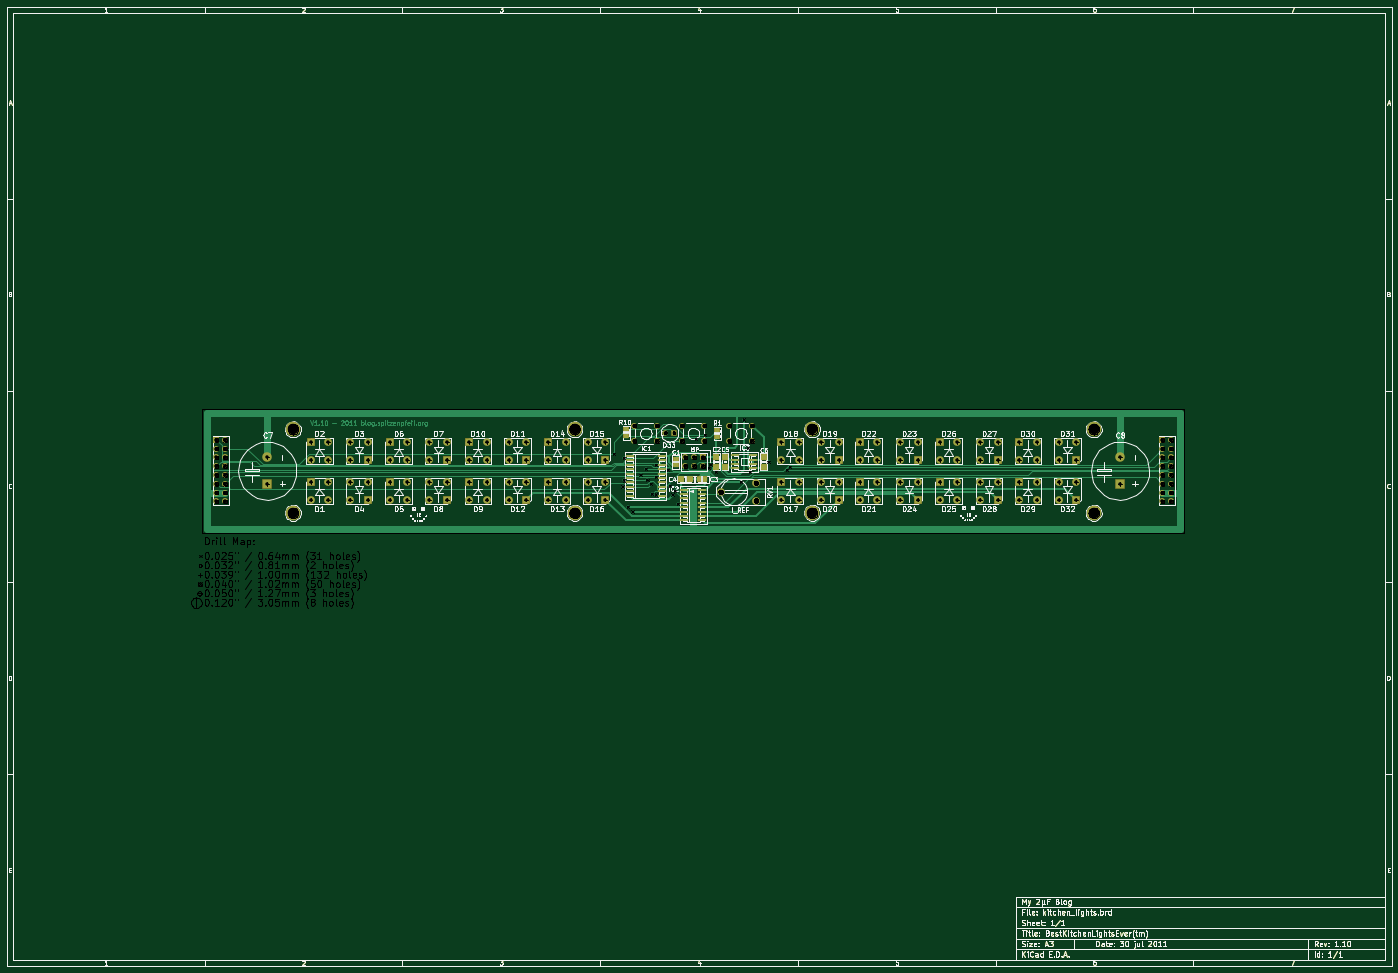
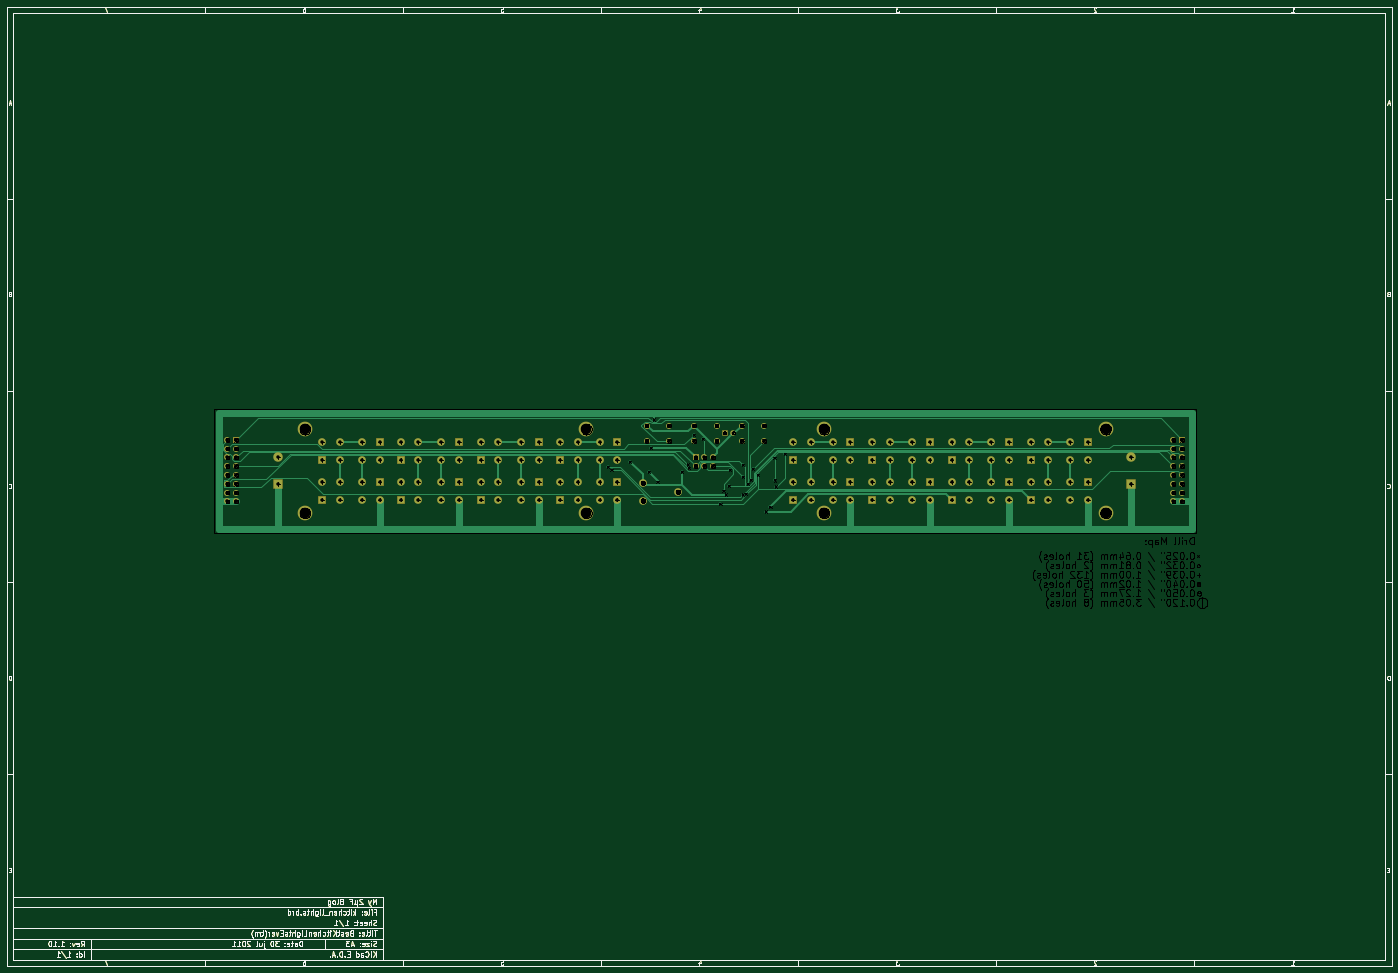
Circuit board: 9 layer files. Board 399.7 x 276.9 mm.
- bottom_copper: kitchen_lights-Back.gbl (43333 bytes)
- top_copper: kitchen_lights-Front.gtl (52029 bytes)
- bottom_mask: kitchen_lights-Mask_Back.gbs (34678 bytes)
- top_mask: kitchen_lights-Mask_Front.gts (35994 bytes)
- outline: kitchen_lights-PCB_Edges.gbr (34860 bytes)
- bottom_silk: kitchen_lights-SilkS_Back.gbo (34685 bytes)
- top_silk: kitchen_lights-SilkS_Front.gto (128730 bytes)
- drill: kitchen_lights-drl.pho (89332 bytes)
- drill: kitchen_lights.drl (3717 bytes)

=== bottom_copper: kitchen_lights-Back.gbl (43333 bytes, source omitted) ===
=== top_copper: kitchen_lights-Front.gtl (52029 bytes, source omitted) ===
=== bottom_mask: kitchen_lights-Mask_Back.gbs (34678 bytes, source omitted) ===
=== top_mask: kitchen_lights-Mask_Front.gts (35994 bytes, source omitted) ===
=== outline: kitchen_lights-PCB_Edges.gbr (34860 bytes, source omitted) ===
=== bottom_silk: kitchen_lights-SilkS_Back.gbo (34685 bytes, source omitted) ===
=== top_silk: kitchen_lights-SilkS_Front.gto (128730 bytes, source omitted) ===
=== drill: kitchen_lights-drl.pho (89332 bytes, source omitted) ===
=== drill: kitchen_lights.drl ===
M48
INCH,TZ
T1C0.025
T2C0.032
T3C0.039
T4C0.040
T5C0.050
T6C0.120
%
G90
G05
T1
X072952Y-054828
X073950Y-058515
X074109Y-057816
X074118Y-055286
X074584Y-060850
X075086Y-061350
X075996Y-057162
X076593Y-056550
X076789Y-057755
X077185Y-058177
X077325Y-059388
X077732Y-057446
X077740Y-056051
X077740Y-059420
X079145Y-056593
X079330Y-058444
X079631Y-059417
X079919Y-059027
X080268Y-060452
X082291Y-053071
X083300Y-052626
X083816Y-056422
X083945Y-056008
X084600Y-056861
X087421Y-057950
X087800Y-050900
X088184Y-054116
X088421Y-056858
X090543Y-055692
X092647Y-056674
X093005Y-056313
T2
X078800Y-052400
X079800Y-052400
T3
X033600Y-055200
X033600Y-058200
X038500Y-053500
X038500Y-055500
X038500Y-058000
X038500Y-060000
X040500Y-053500
X040500Y-055500
X040500Y-058000
X040500Y-060000
X043000Y-053500
X043000Y-055500
X043000Y-058000
X043000Y-060000
X045000Y-053500
X045000Y-055500
X045000Y-058000
X045000Y-060000
X047500Y-053500
X047500Y-055500
X047500Y-058000
X047500Y-060000
X049500Y-053500
X049500Y-055500
X049500Y-058000
X049500Y-060000
X052000Y-053500
X052000Y-055500
X052000Y-058000
X052000Y-060000
X054000Y-053500
X054000Y-055500
X054000Y-058000
X054000Y-060000
X056500Y-053500
X056500Y-055500
X056500Y-058000
X056500Y-060000
X058500Y-053500
X058500Y-055500
X058500Y-058000
X058500Y-060000
X061000Y-053500
X061000Y-055500
X061000Y-058000
X061000Y-060000
X063000Y-053500
X063000Y-055500
X063000Y-058000
X063000Y-060000
X065500Y-053500
X065500Y-055500
X065500Y-058000
X065500Y-060000
X067500Y-053500
X067500Y-055500
X067500Y-058000
X067500Y-060000
X070000Y-053500
X070000Y-055500
X070000Y-058000
X070000Y-060000
X072000Y-053500
X072000Y-055500
X072000Y-058000
X072000Y-060000
X092000Y-053500
X092000Y-055500
X092000Y-058000
X092000Y-060000
X094000Y-053500
X094000Y-055500
X094000Y-058000
X094000Y-060000
X096500Y-053500
X096500Y-055500
X096500Y-058000
X096500Y-060000
X098500Y-053500
X098500Y-055500
X098500Y-058000
X098500Y-060000
X100900Y-053500
X100900Y-055500
X100900Y-058000
X100900Y-060000
X102900Y-053500
X102900Y-055500
X102900Y-058000
X102900Y-060000
X105500Y-053500
X105500Y-055500
X105500Y-058000
X105500Y-060000
X107500Y-053500
X107500Y-055500
X107500Y-058000
X107500Y-060000
X110000Y-053500
X110000Y-055500
X110000Y-058000
X110000Y-060000
X112000Y-053500
X112000Y-055500
X112000Y-058000
X112000Y-060000
X114600Y-053500
X114600Y-055500
X114600Y-058000
X114600Y-060000
X116600Y-053500
X116600Y-055500
X116600Y-058000
X116600Y-060000
X119000Y-053500
X119000Y-055500
X119000Y-058000
X119000Y-060000
X121000Y-053500
X121000Y-055500
X121000Y-058000
X121000Y-060000
X123500Y-053500
X123500Y-055500
X123500Y-058000
X123500Y-060000
X125500Y-053500
X125500Y-055500
X125500Y-058000
X125500Y-060000
X130500Y-055200
X130500Y-058200
T4
X027800Y-053200
X027800Y-054200
X027800Y-055200
X027800Y-056200
X027800Y-057200
X027800Y-058200
X027800Y-059200
X027800Y-060200
X028800Y-053200
X028800Y-054200
X028800Y-055200
X028800Y-056200
X028800Y-057200
X028800Y-058200
X028800Y-059200
X028800Y-060200
X075300Y-051575
X075300Y-053325
X077850Y-051575
X077850Y-053325
X080700Y-051575
X080700Y-053325
X081100Y-055200
X081100Y-056200
X082100Y-055200
X082100Y-056200
X083100Y-055200
X083100Y-056200
X083250Y-051575
X083250Y-053325
X086100Y-051575
X086100Y-053325
X088650Y-051575
X088650Y-053325
X135300Y-053200
X135300Y-054200
X135300Y-055200
X135300Y-056200
X135300Y-057200
X135300Y-058200
X135300Y-059200
X135300Y-060200
X136300Y-053200
X136300Y-054200
X136300Y-055200
X136300Y-056200
X136300Y-057200
X136300Y-058200
X136300Y-059200
X136300Y-060200
T5
X085100Y-059100
X089100Y-058100
X089100Y-060100
T6
X036500Y-052000
X036500Y-061500
X068500Y-052000
X068500Y-061500
X095500Y-052000
X095500Y-061500
X127500Y-052000
X127500Y-061500
T0
M30
